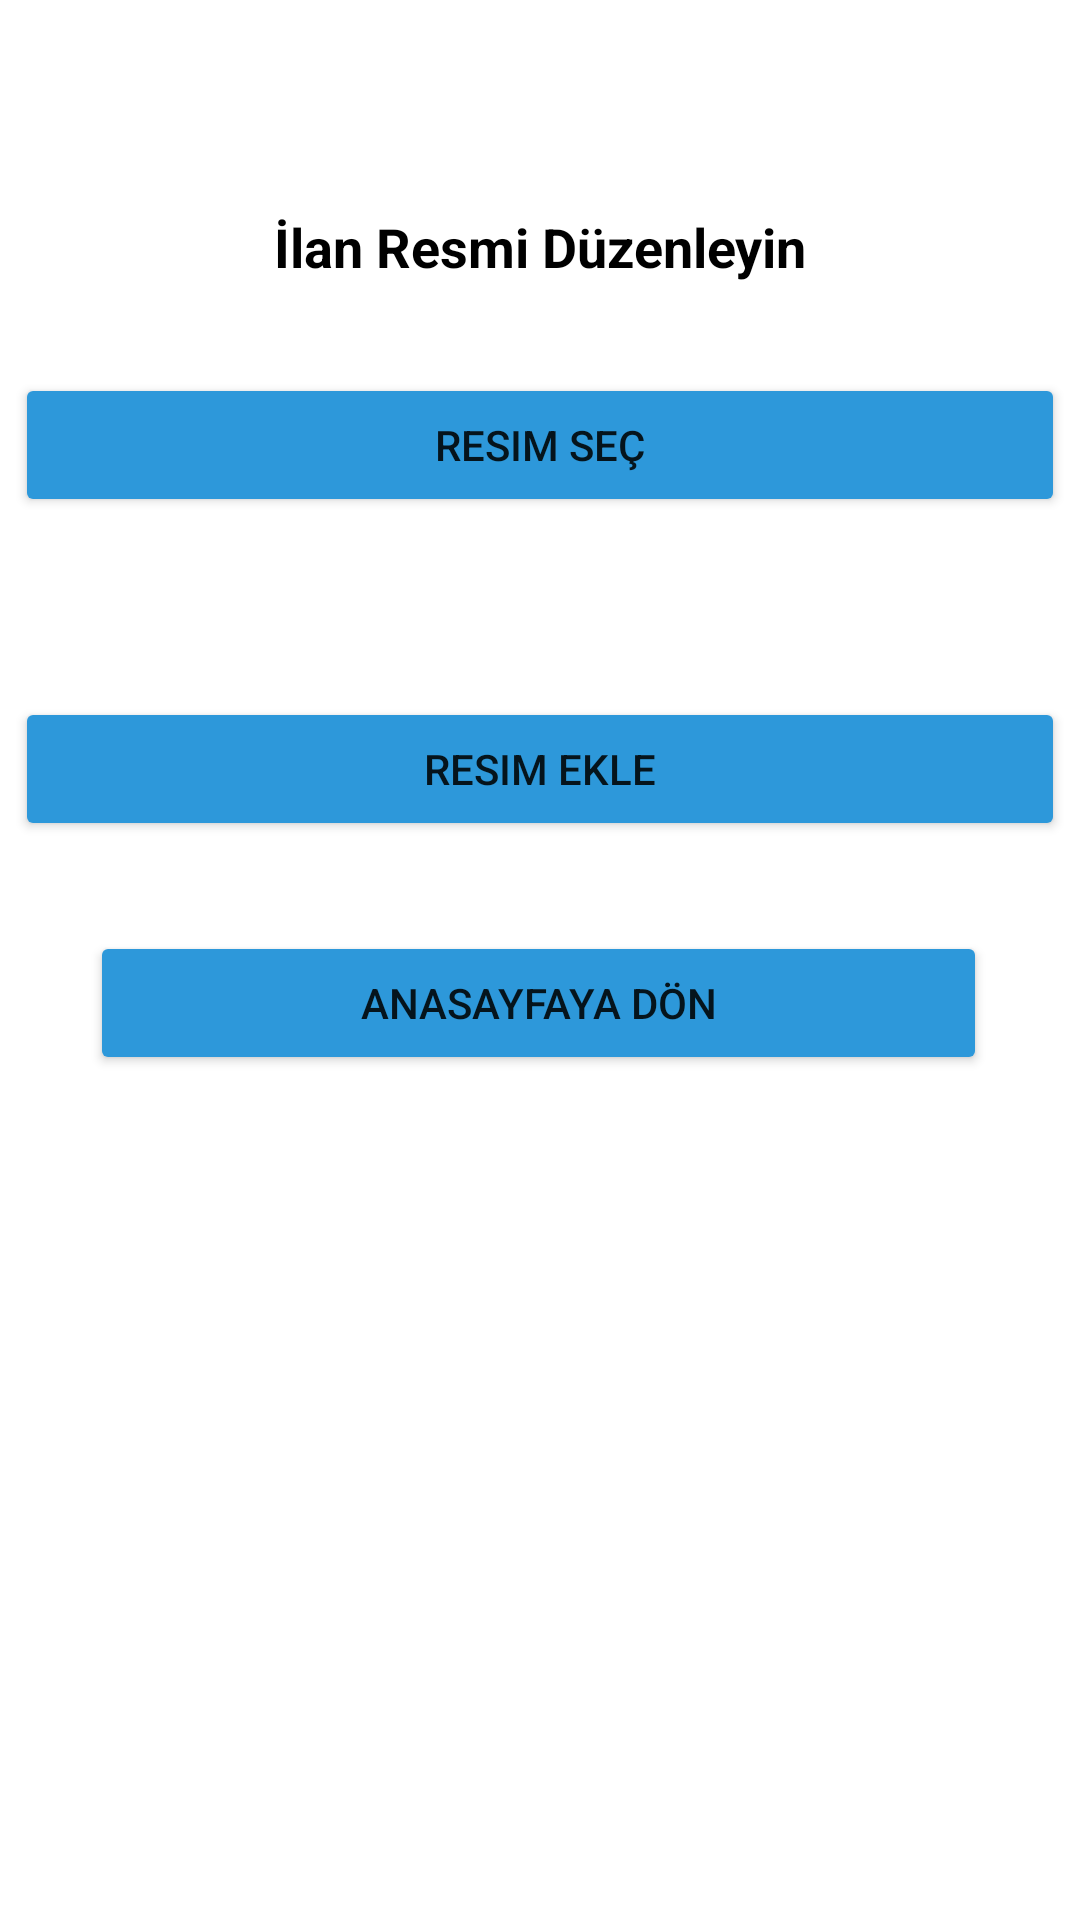

The Android layout XML behind this screen, and the referenced resources:
<!-- AndroidManifest.xml: application theme Theme.SNL -->
<!-- res/layout/activity_ilan_resim_duzenleme.xml -->
<?xml version="1.0" encoding="utf-8"?>
<RelativeLayout
    xmlns:android="http://schemas.android.com/apk/res/android" android:layout_width="match_parent"
    android:layout_height="match_parent">

    <TextView
        android:id="@+id/lblİlanUpdateResim"
        android:layout_marginTop="70dp"
        android:layout_width="match_parent"
        android:layout_height="wrap_content"
        android:text="İlan Resmi Düzenleyin"
        android:textStyle="bold"
        android:textSize="18sp"
        android:textColor="@color/black"
        android:gravity="center"/>

    <Button
        android:backgroundTint="#2D98DA"
        android:text="Resim Seç"
        android:id="@+id/btnResimDuzenle"
        android:layout_width="350dp"
        android:layout_height="wrap_content"
        android:layout_below="@+id/lblİlanUpdateResim"
        android:layout_centerHorizontal="true"
        android:layout_marginTop="30dp" />

    <ImageView
        android:id="@+id/imgViewResimDuzenle"
        android:layout_width="wrap_content"
        android:layout_height="wrap_content"
        android:layout_below="@+id/btnResimDuzenle"
        android:layout_centerHorizontal="true"
        android:layout_marginTop="30dp" />

    <Button
        android:backgroundTint="#2D98DA"
        android:text="Resim Ekle"
        android:id="@+id/btnResimDuzenleEkle"
        android:layout_width="350dp"
        android:layout_height="wrap_content"
        android:layout_below="@+id/imgViewResimDuzenle"
        android:layout_centerHorizontal="true"
        android:layout_marginTop="30dp" />

    <Button
        android:id="@+id/btnGeriDonDuzenle"
        android:layout_width="350dp"
        android:layout_height="wrap_content"
        android:layout_below="@+id/btnResimDuzenleEkle"
        android:layout_alignParentStart="true"
        android:layout_alignParentEnd="true"
        android:layout_centerHorizontal="true"
        android:layout_marginStart="30dp"
        android:layout_marginTop="30dp"
        android:layout_marginEnd="31dp"
        android:backgroundTint="#2D98DA"
        android:text="Anasayfaya Dön" />


</RelativeLayout>
<!-- resources referenced by this layout -->
<resources>
  <color name="black">#FF000000</color>
  <style name="Theme.SNL" parent="Theme.MaterialComponents.DayNight.NoActionBar">
          
          <item name="colorPrimary">@color/orange</item>
          <item name="colorPrimaryVariant">@color/purple_700</item>
          <item name="colorOnPrimary">@color/white</item>
          
          <item name="colorSecondary">@color/teal_200</item>
          <item name="colorSecondaryVariant">@color/teal_700</item>
          <item name="colorOnSecondary">@color/black</item>
          
          <item name="android:statusBarColor" tools:targetApi="l">?attr/colorPrimaryVariant</item>
          
      </style>
  <color name="orange">#FFBD59</color>
  <color name="purple_700">#87CEEB</color>
  <color name="white">#FFFFFFFF</color>
  <color name="teal_200">#FF03DAC5</color>
  <color name="teal_700">#FF018786</color>
</resources>
